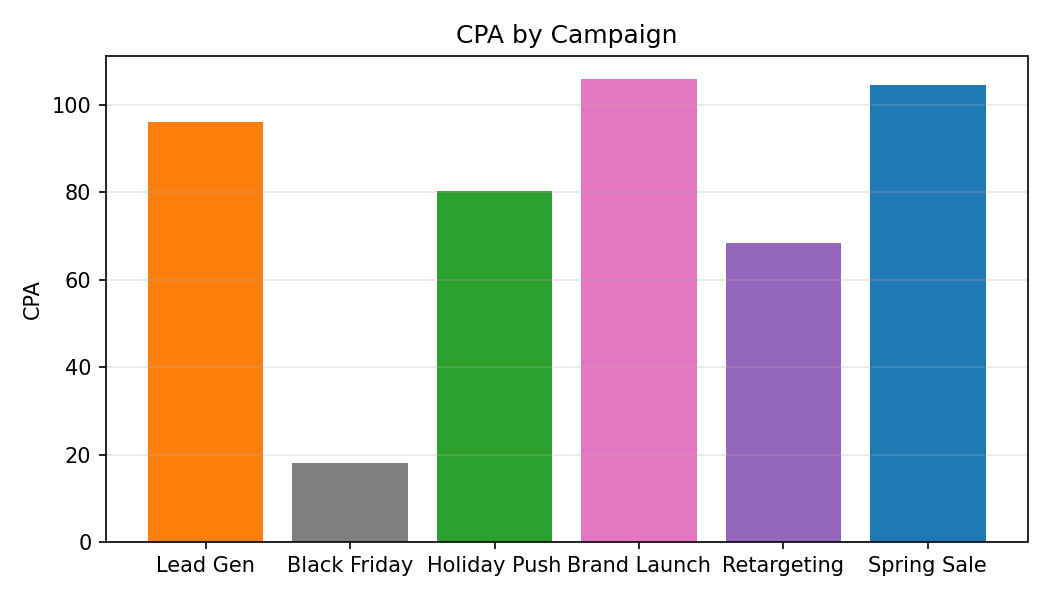

Values plotted in this chart, from the file beside it:
Category, CPA
Lead Gen, 96.21
Black Friday, 18.16
Holiday Push, 80.29
Brand Launch, 105.9
Retargeting, 68.4
Spring Sale, 104.5
